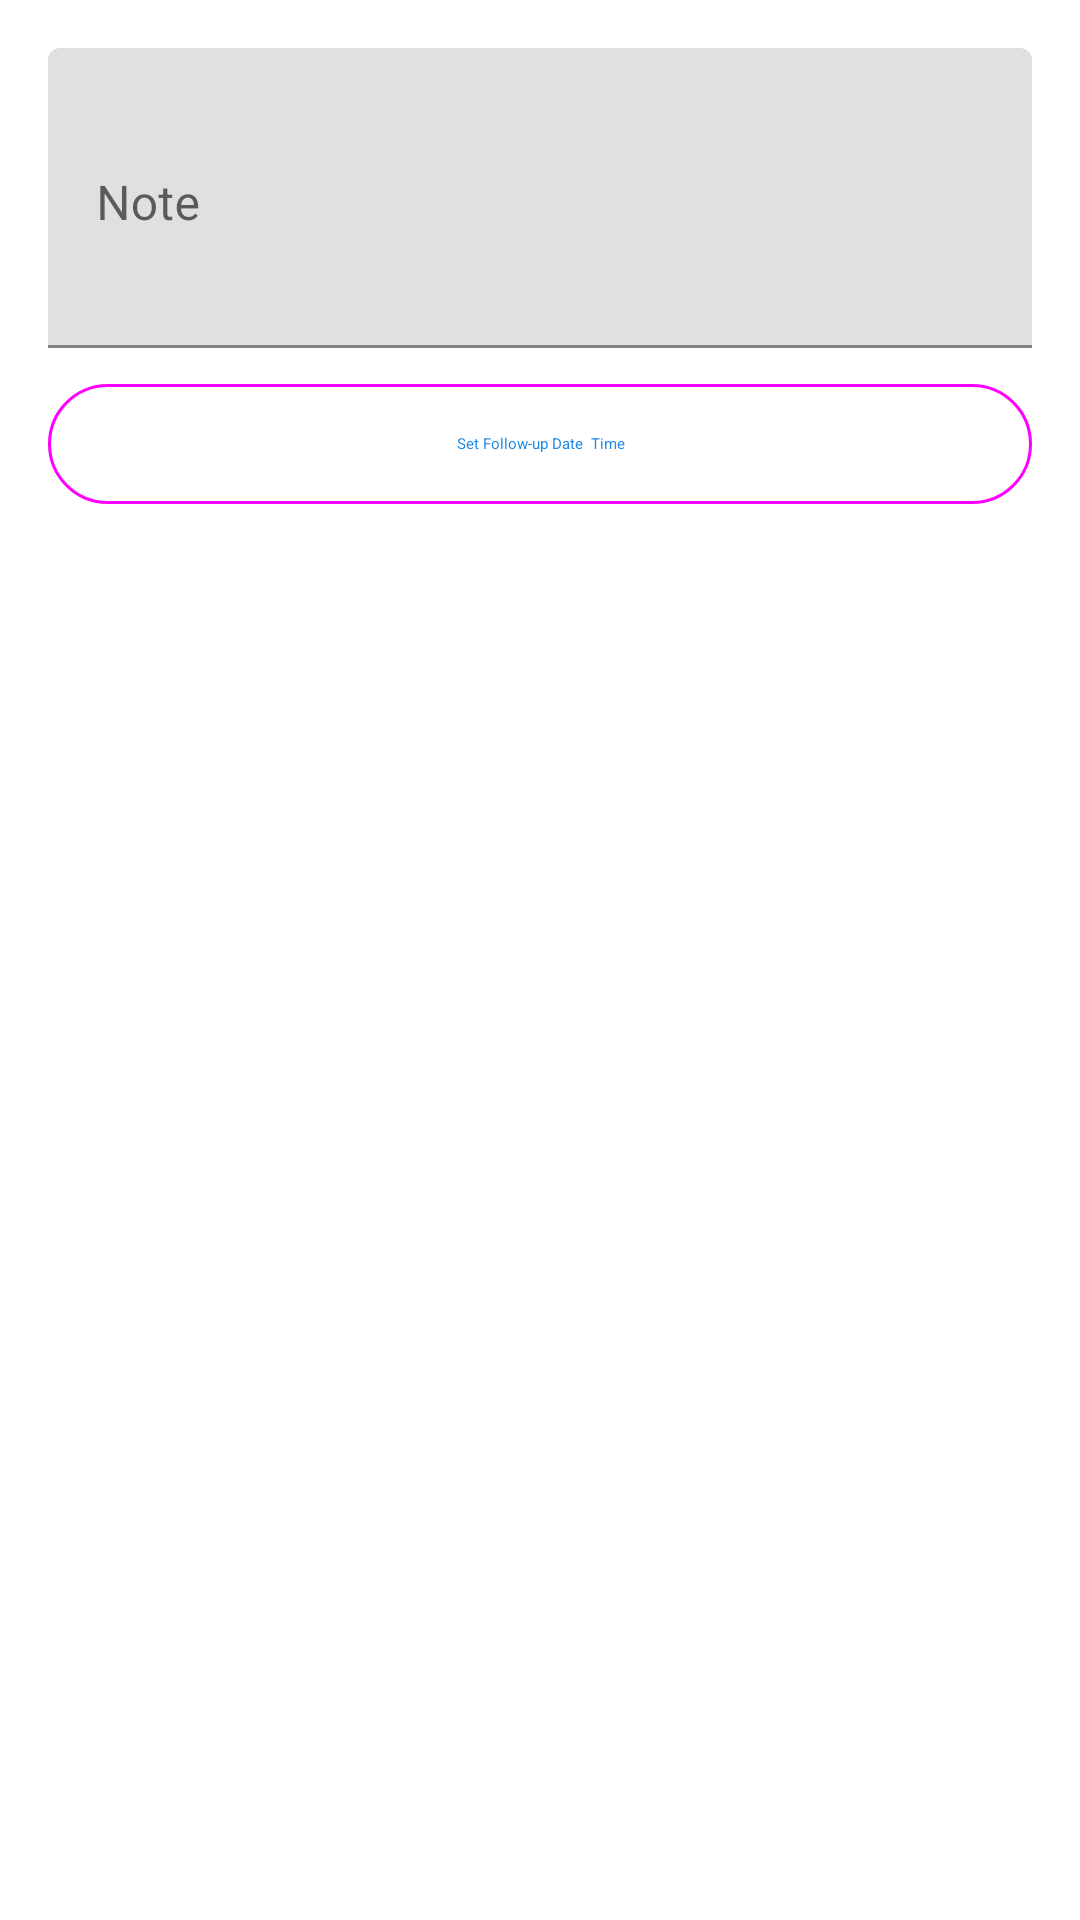

Layout XML and referenced resources for this Android screen:
<!-- AndroidManifest.xml: application theme Theme.SalesStySetGPS -->
<!-- res/layout/dialog_add_note.xml -->
<?xml version="1.0" encoding="utf-8"?>
<LinearLayout xmlns:android="http://schemas.android.com/apk/res/android"
    xmlns:app="http://schemas.android.com/apk/res-auto"
    android:layout_width="match_parent"
    android:layout_height="wrap_content"
    android:orientation="vertical"
    android:padding="16dp">

    <com.google.android.material.textfield.TextInputLayout
        android:layout_width="match_parent"
        android:layout_height="wrap_content"
        android:hint="Note">

        <com.google.android.material.textfield.TextInputEditText
            android:id="@+id/editTextNote"
            android:layout_width="match_parent"
            android:layout_height="wrap_content"
            android:minHeight="100dp"
            android:gravity="top"
            android:inputType="textMultiLine" />

    </com.google.android.material.textfield.TextInputLayout>

    <com.google.android.material.button.MaterialButton
        android:id="@+id/btnDateTime"
        style="@style/Widget.Material3.Button.OutlinedButton"
        android:layout_width="match_parent"
        android:layout_height="wrap_content"
        android:layout_marginTop="8dp"
        android:text="Set Follow-up Date  Time"
        android:drawableStart="@drawable/ic_calendar" />

</LinearLayout>
<!-- resources referenced by this layout -->
<resources>
  <!-- drawable ic_calendar (drawable) -->
  <vector xmlns:android="http://schemas.android.com/apk/res/android"
      android:width="24dp"
      android:height="24dp"
      android:viewportWidth="24"
      android:viewportHeight="24">
      <path
          android:fillColor="?attr/colorPrimary"
          android:pathData="M19,3h-1V1h-2v2H8V1H6v2H5C3.89,3 3,3.9 3,5v14c0,1.1 0.89,2 2,2h14c1.1,0 2,-0.9 2,-2V5c0,-1.1 -0.9,-2 -2,-2zM19,19H5V8h14v11zM7,10h5v5H7z"/>
  </vector>
  <style name="Theme.SalesStySetGPS" parent="Theme.MaterialComponents.DayNight.NoActionBar">
          <item name="colorPrimary">@color/polyline_color</item>
          <item name="colorPrimaryVariant">@color/purple_700</item>
          <item name="colorOnPrimary">@color/white</item>
          <item name="colorSecondary">@color/teal_200</item>
          
          <item name="android:statusBarColor" tools:targetApi="l">@android:color/transparent</item>
          <item name="android:navigationBarColor" tools:targetApi="o_mr1">@android:color/transparent</item>
          <item name="android:windowLayoutInDisplayCutoutMode" tools:targetApi="p">shortEdges</item>
      </style>
  <color name="polyline_color">#1E88E5</color>
  <color name="purple_700">#FF3700B3</color>
  <color name="white">#FFFFFFFF</color>
  <color name="teal_200">#FF03DAC5</color>
</resources>
